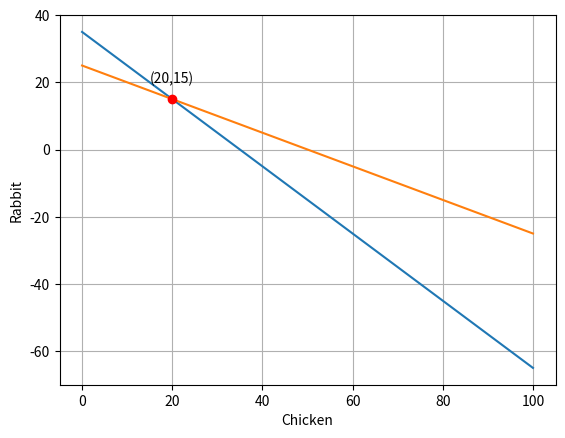

Reproduce this figure in Python.
import matplotlib.pyplot as plt
import numpy as np
from sympy import solve, Symbol

x = Symbol('x')
y = Symbol('y')
eq1 = x + y - 35
eq2 = 2 * x + 4 * y - 100
ans = solve((eq1,eq2))
print('雞 = {}'.format(ans[x]))
print('兔 = {}'.format(ans[y]))

line1_x = np.linspace(0, 100, 100)
line1_y = [35 - y for y in line1_x]
line2_x = np.linspace(0, 100, 100)
line2_y = [25 - 0.5 * y for y in line2_x]

plt.plot(line1_x, line1_y)
plt.plot(line2_x, line2_y)

plt.plot(ans[x], ans[y], '-o', color='r')
plt.text(ans[x] - 5, ans[y] + 5, '(' + str(ans[x]) + ',' + str(ans[y]) + ')')
plt.xlabel('Chicken')
plt.ylabel('Rabbit')
plt.grid()
plt.show()
